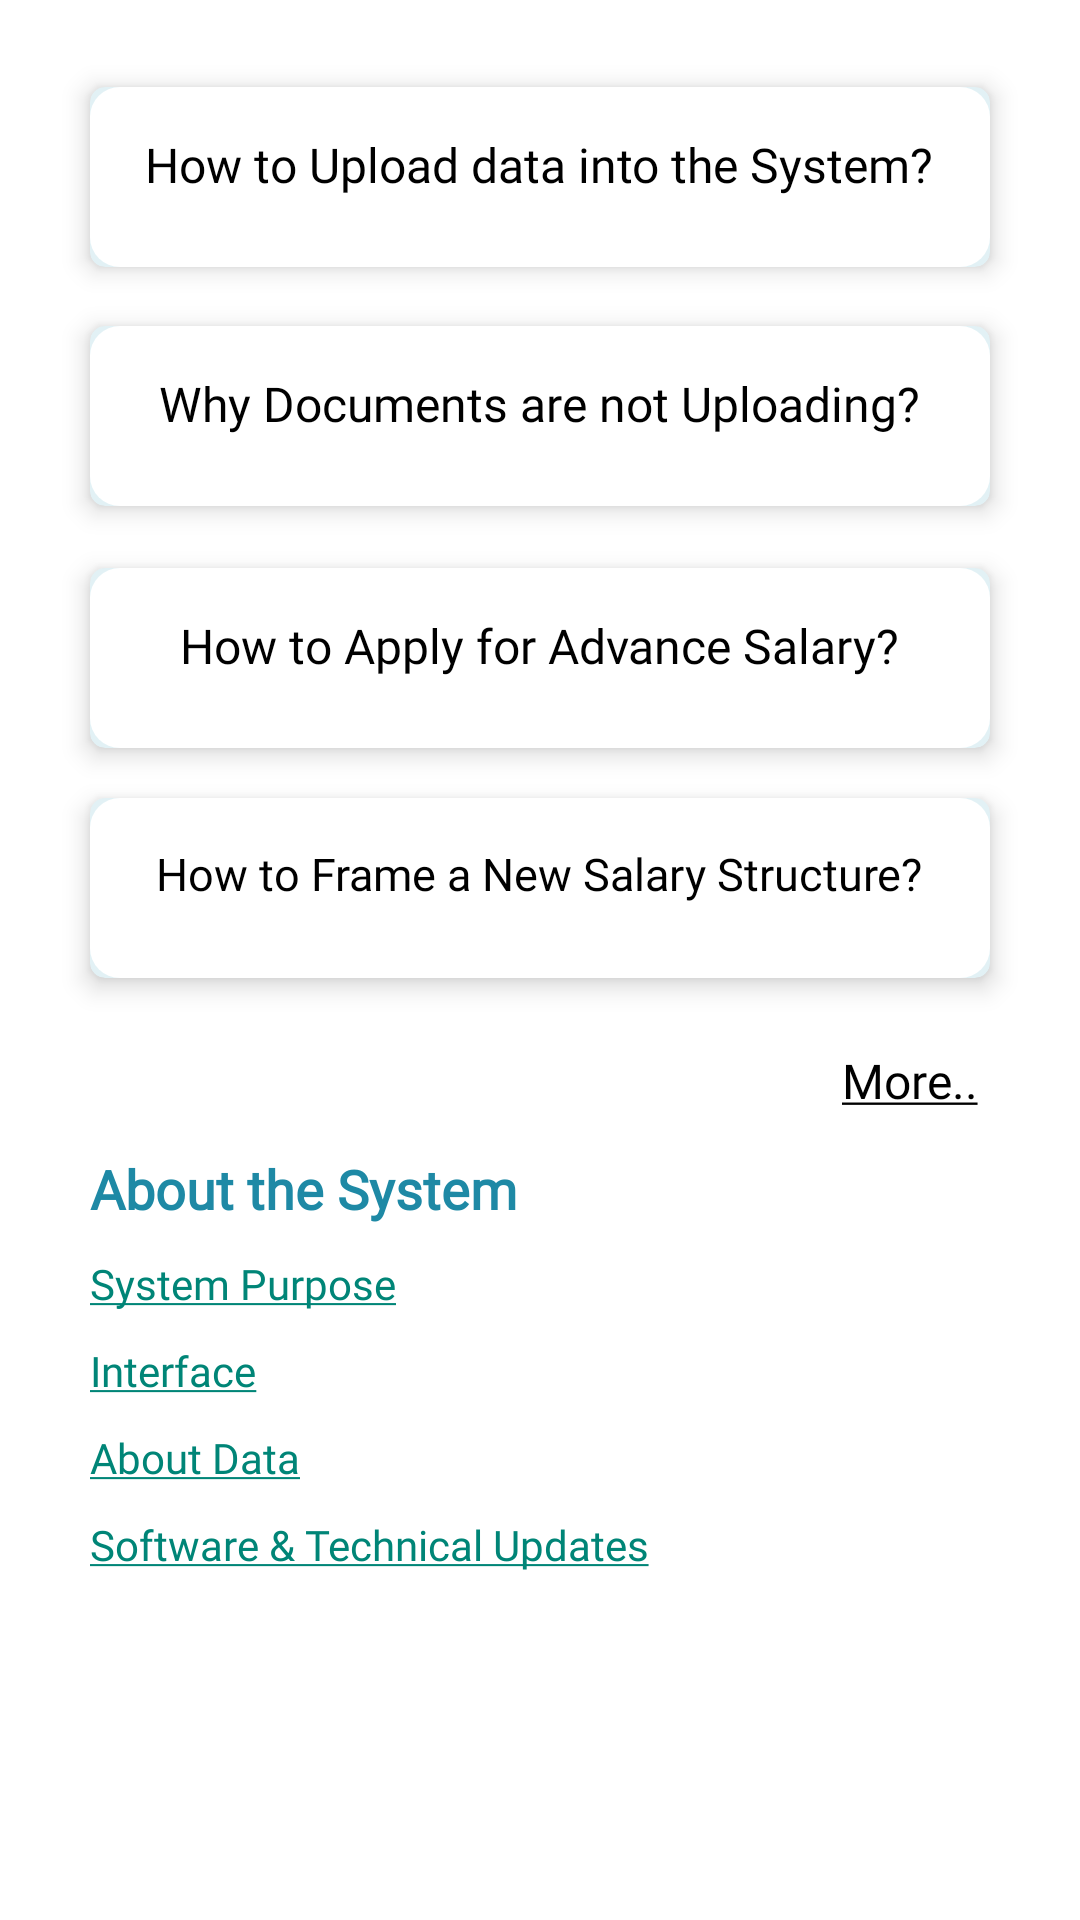

This screen was rendered from an Android layout file. Write that file and the resources it references.
<!-- AndroidManifest.xml: activity theme SelfTheme -->
<!-- res/layout/activity_help_page.xml -->
<?xml version="1.0" encoding="utf-8"?>
<androidx.constraintlayout.widget.ConstraintLayout
    xmlns:android="http://schemas.android.com/apk/res/android"
    xmlns:app="http://schemas.android.com/apk/res-auto"
    xmlns:tools="http://schemas.android.com/tools"
    android:layout_width="match_parent"
    android:layout_height="match_parent"
    android:background="@color/white"
    tools:context=".Activities.HelpPageActivity">

 

    <androidx.cardview.widget.CardView
        android:id="@+id/UploadData"
        android:layout_width="match_parent"
        android:layout_height="60dp"
        android:layout_marginLeft="30dp"
        android:layout_marginRight="30dp"
        android:background="@drawable/ripple_effect_background"
        android:backgroundTint="@color/lightblue"
        app:cardElevation="5dp"
        app:cardCornerRadius="5dp"
        app:cardPreventCornerOverlap="true"
        app:layout_constraintBottom_toBottomOf="parent"
        app:layout_constraintEnd_toEndOf="parent"
        app:layout_constraintHorizontal_bias="0.500"
        app:layout_constraintStart_toStartOf="parent"
        app:layout_constraintTop_toTopOf="parent"
        app:layout_constraintVertical_bias="0.050">

        <LinearLayout
            android:layout_width="match_parent"
            android:layout_height="match_parent"
            android:background="@drawable/grey_ripple_background"
            android:orientation="vertical">

        <TextView
            android:layout_width="wrap_content"
            android:layout_height="wrap_content"
            android:layout_gravity="center"
            android:layout_margin="15dp"
            android:fontFamily="@font/adamina"
            android:text="@string/helptexta"
            android:textFontWeight="500"
            android:textSize="16sp"
            android:textColor="@color/black"
            android:textStyle="bold" />

        </LinearLayout>

    </androidx.cardview.widget.CardView>

    <androidx.cardview.widget.CardView
        android:id="@+id/DocsUpload"
        android:layout_width="match_parent"
        android:layout_height="60dp"
        android:layout_marginLeft="30dp"
        android:layout_marginRight="30dp"
        android:background="@color/lightblue"
        android:backgroundTint="@color/lightblue"
        app:cardElevation="5dp"
        app:cardCornerRadius="5dp"
        app:layout_constraintBottom_toBottomOf="parent"
        app:layout_constraintEnd_toEndOf="parent"
        app:layout_constraintHorizontal_bias="0.500"
        app:layout_constraintStart_toStartOf="parent"
        app:layout_constraintTop_toBottomOf="@+id/UploadData"
        app:layout_constraintVertical_bias="0.040">
<LinearLayout
    android:layout_width="match_parent"
    android:layout_height="match_parent"
    android:background="@drawable/grey_ripple_background"
    android:orientation="vertical">
        <TextView
            android:layout_width="wrap_content"
            android:layout_height="wrap_content"
            android:layout_gravity="center"
            android:layout_margin="15dp"
            android:fontFamily="@font/adamina"
            android:text="@string/helptextb"
            android:textFontWeight="500"
            android:textSize="16sp"
            android:textColor="@color/black"
            android:textStyle="bold" />
</LinearLayout>

    </androidx.cardview.widget.CardView>

    <androidx.cardview.widget.CardView
        android:id="@+id/AdvanceSalary"
        android:layout_width="match_parent"
        android:layout_height="60dp"
        android:layout_marginLeft="30dp"
        android:layout_marginRight="30dp"
        android:background="@color/lightblue"
        android:backgroundTint="@color/lightblue"
        app:cardElevation="5dp"
        app:cardCornerRadius="5dp"
        app:layout_constraintBottom_toBottomOf="parent"
        app:layout_constraintEnd_toEndOf="parent"
        app:layout_constraintHorizontal_bias="0.500"
        app:layout_constraintStart_toStartOf="parent"
        app:layout_constraintTop_toBottomOf="@+id/DocsUpload"
        app:layout_constraintVertical_bias="0.050">

        <LinearLayout
            android:layout_width="match_parent"
            android:layout_height="match_parent"
            android:orientation="vertical"
            android:background="@drawable/grey_ripple_background">

        <TextView
            android:layout_width="wrap_content"
            android:layout_height="wrap_content"
            android:layout_gravity="center"
            android:layout_margin="15dp"
            android:fontFamily="@font/adamina"
            android:text="@string/helptextc"
            android:textFontWeight="500"
            android:textSize="16sp"
            android:textColor="@color/black"
            android:textStyle="bold" />
        </LinearLayout>
    </androidx.cardview.widget.CardView>

    <androidx.cardview.widget.CardView
        android:id="@+id/NewSalaryStructure"
        android:layout_width="match_parent"
        android:layout_height="60dp"
        android:layout_marginLeft="30dp"
        android:layout_marginRight="30dp"
        android:background="@color/lightblue"
        android:backgroundTint="@color/lightblue"
        app:cardElevation="5dp"
        app:cardCornerRadius="5dp"
        app:layout_constraintBottom_toBottomOf="parent"
        app:layout_constraintEnd_toEndOf="parent"
        app:layout_constraintHorizontal_bias="0.500"
        app:layout_constraintStart_toStartOf="parent"
        app:layout_constraintTop_toBottomOf="@+id/AdvanceSalary"
        app:layout_constraintVertical_bias="0.050">
        <LinearLayout
            android:layout_width="match_parent"
            android:layout_height="match_parent"
            android:orientation="vertical"
            android:background="@drawable/grey_ripple_background">

        <TextView
            android:layout_width="wrap_content"
            android:layout_height="wrap_content"
            android:layout_gravity="center"
            android:layout_margin="15dp"
            android:fontFamily="@font/adamina"
            android:text="@string/helptextd"
            android:textFontWeight="500"
            android:textSize="15sp"
            android:textColor="@color/black"
            android:textStyle="bold" />
        </LinearLayout>

    </androidx.cardview.widget.CardView>

    <TextView
        android:id="@+id/MorePage"
        android:layout_width="wrap_content"
        android:layout_height="wrap_content"
        android:background="@color/white"
        android:fontFamily="@font/adamina"
        android:text="@string/more"
        android:textColor="@color/black"
        android:textFontWeight="500"
        android:textSize="16sp"
        app:layout_constraintBottom_toBottomOf="parent"
        app:layout_constraintEnd_toEndOf="parent"
        app:layout_constraintHorizontal_bias="0.892"
        app:layout_constraintStart_toStartOf="parent"
        app:layout_constraintTop_toBottomOf="@+id/NewSalaryStructure"
        app:layout_constraintVertical_bias="0.080" />

    <LinearLayout
        android:id="@+id/linearLayout19"
        android:layout_width="match_parent"
        android:layout_height="wrap_content"
        android:layout_marginLeft="30dp"
        android:layout_marginRight="30dp"
        android:orientation="vertical"
        app:layout_constraintBottom_toBottomOf="parent"
        app:layout_constraintEnd_toEndOf="parent"
        app:layout_constraintStart_toStartOf="parent"
        app:layout_constraintTop_toBottomOf="@+id/MorePage"
        app:layout_constraintVertical_bias="0.10">

        <TextView
            android:id="@+id/textView15"
            android:layout_width="wrap_content"
            android:layout_height="wrap_content"
            android:fontFamily="@font/adamina"
            android:text="@string/aboutsystem"
            android:textColor="@color/selfcolor_blue"
            android:textFontWeight="600"
            android:textSize="18sp" />

        <TextView
            android:id="@+id/System_Purpose"
            android:layout_width="match_parent"
            android:layout_height="wrap_content"
            android:fontFamily="@font/adamina"
            android:text="@string/systempurpose"
            android:layout_marginTop="10dp"
            android:textColor="@color/grey"
            android:textFontWeight="500"
            android:textSize="14sp" />

        <TextView
            android:id="@+id/Interface"
            android:layout_width="match_parent"
            android:layout_height="wrap_content"
            android:fontFamily="@font/adamina"
            android:text="@string/intface"
            android:layout_marginTop="10dp"
            android:textColor="@color/grey"
            android:textFontWeight="500"
            android:textSize="14sp" />

        <TextView
            android:id="@+id/About_Data"
            android:layout_width="match_parent"
            android:layout_height="wrap_content"
            android:fontFamily="@font/adamina"
            android:text="@string/aboutdata"
            android:layout_marginTop="10dp"
            android:textColor="@color/black"
            android:textFontWeight="500"
            android:textSize="14sp" />

        <TextView
            android:id="@+id/Updates"
            android:layout_width="match_parent"
            android:layout_height="wrap_content"
            android:fontFamily="@font/adamina"
            android:layout_marginTop="10dp"
            android:text="@string/updates"
            android:textColor="@color/black"
            android:textFontWeight="500"
            android:textSize="14sp" />

    </LinearLayout>

    
</androidx.constraintlayout.widget.ConstraintLayout>
<!-- resources referenced by this layout -->
<resources>
  <color name="black">#FF000000</color>
  <color name="grey">#B4B3B6</color>
  <color name="lightblue">#E2F1F5</color>
  <color name="selfcolor_blue">#1E89A5</color>
  <color name="selfwhite">#E6FFFFFF</color>
  <color name="white">#FFFFFFFF</color>
  <!-- drawable grey_ripple_background (drawable) -->
  <?xml version="1.0" encoding="utf-8"?>
  <ripple xmlns:android="http://schemas.android.com/apk/res/android" android:color="@color/grey">
      <item>
          <shape>
              <solid android:color="@color/white"/>
              <corners android:radius="10dp"/>
          </shape>
      </item>
  </ripple>
  <!-- drawable logo: png bitmap (drawable-v24, 93928 bytes) -->
  <!-- drawable ripple_effect_background (drawable) -->
  <?xml version="1.0" encoding="utf-8"?>
  <ripple xmlns:android="http://schemas.android.com/apk/res/android" android:color="@color/light_yellow">
      <item>
          <shape>
  <solid android:color="@color/white"/>
              <corners android:radius="10dp"/>
          </shape>
      </item>
  </ripple>
  <string name="aboutdata">
          <a href="https://www.google.com/">About Data</a>
      </string>
  <string name="aboutsystem">About the System</string>
  <string name="helptexta">How to Upload data into the System?</string>
  <string name="helptextb">Why Documents are not Uploading?</string>
  <string name="helptextc">How to Apply for Advance Salary?</string>
  <string name="helptextd">How to Frame a New Salary Structure?</string>
  <string name="intface">
          <a href="https://www.google.com/">Interface</a>
      </string>
  <string name="more"><u>More..</u></string>
  <string name="systempurpose">
          <a href="https://www.google.com/">System Purpose</a>
      </string>
  <string name="updates">
          <a href="https://www.google.com/">Software &amp; Technical Updates</a>
      </string>
  <style name="SelfTheme" parent="Theme.AppCompat.Light">
          <item name="colorPrimary">@color/SelfBlue</item>
          <item name="colorPrimaryVariant">@color/SelfBlue</item>
          <item name="colorOnPrimary">@color/SelfBlue</item>
          <item name="textColor">@color/white</item>
          <item name="textSize">14sp</item>
          <item name="android:statusBarColor">@color/statusbar_color</item>
  
      </style>
  <color name="light_yellow">#4DF5AF19</color>
  <color name="SelfBlue">#E634AFFF</color>
  <color name="statusbar_color">#0091EF</color>
</resources>
